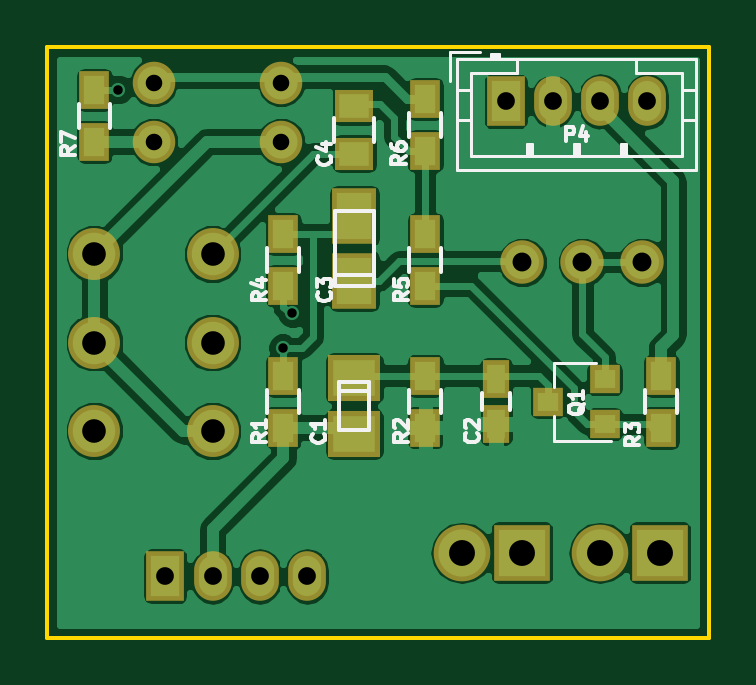
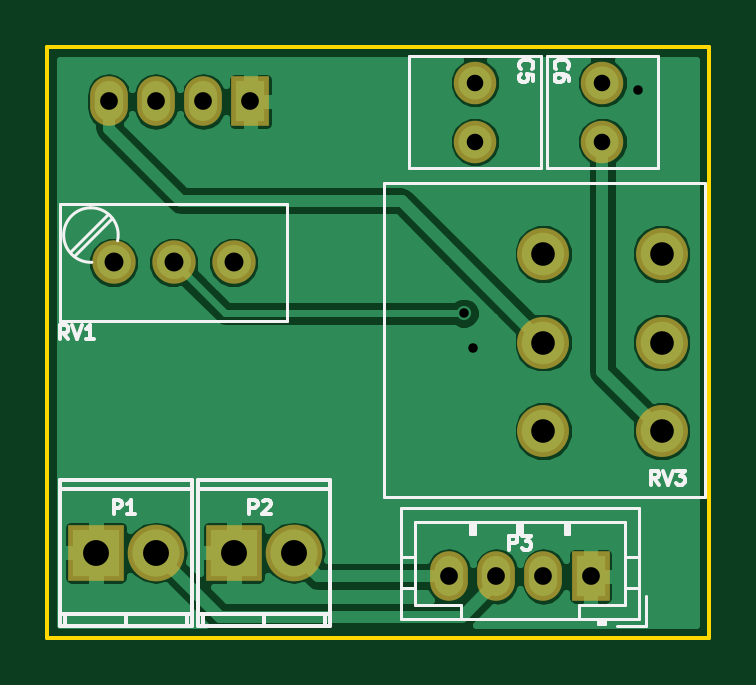
Circuit board: 10 layer files. Board 28.0 x 25.0 mm.
- bottom_copper: BT-B.Cu.gbl (29985 bytes)
- bottom_mask: BT-B.Mask.gbs (1150 bytes)
- paste: BT-B.Paste.gbp (286 bytes)
- bottom_silk: BT-B.SilkS.gbo (8852 bytes)
- outline: BT-Edge.Cuts.gko (515 bytes)
- top_copper: BT-F.Cu.gtl (54674 bytes)
- top_mask: BT-F.Mask.gts (1987 bytes)
- paste: BT-F.Paste.gtp (1118 bytes)
- top_silk: BT-F.SilkS.gto (11601 bytes)
- drill: BT.drl (619 bytes)

=== bottom_copper: BT-B.Cu.gbl (29985 bytes, source omitted) ===
=== bottom_mask: BT-B.Mask.gbs ===
G04 #@! TF.FileFunction,Soldermask,Bot*
%FSLAX46Y46*%
G04 Gerber Fmt 4.6, Leading zero omitted, Abs format (unit mm)*
G04 Created by KiCad (PCBNEW 4.0.4-1.fc24-product) date Mon Apr 30 14:12:17 2018*
%MOMM*%
%LPD*%
G01*
G04 APERTURE LIST*
%ADD10C,0.100000*%
%ADD11C,2.200000*%
%ADD12R,1.600000X2.100000*%
%ADD13O,1.600000X2.100000*%
%ADD14O,2.398980X2.398980*%
%ADD15R,2.398980X2.398980*%
%ADD16C,1.800000*%
%ADD17C,1.840000*%
G04 APERTURE END LIST*
D10*
D11*
X139000000Y-92750000D03*
X139000000Y-96500000D03*
X139000000Y-100250000D03*
X144000000Y-92750000D03*
X144000000Y-96500000D03*
X144000000Y-100250000D03*
D12*
X142000000Y-106400000D03*
D13*
X144000000Y-106400000D03*
X146000000Y-106400000D03*
X148000000Y-106400000D03*
D12*
X156404845Y-86295385D03*
D13*
X158404845Y-86295385D03*
X160404845Y-86295385D03*
X162404845Y-86295385D03*
D14*
X160400000Y-105400000D03*
D15*
X162940000Y-105400000D03*
D14*
X154560000Y-105400000D03*
D15*
X157100000Y-105400000D03*
D16*
X141500000Y-85500000D03*
X141500000Y-88000000D03*
X146900000Y-85500000D03*
X146900000Y-88000000D03*
D17*
X162200000Y-93100000D03*
X159660000Y-93100000D03*
X157120000Y-93100000D03*
M02*

=== paste: BT-B.Paste.gbp ===
G04 #@! TF.FileFunction,Paste,Bot*
%FSLAX46Y46*%
G04 Gerber Fmt 4.6, Leading zero omitted, Abs format (unit mm)*
G04 Created by KiCad (PCBNEW 4.0.4-1.fc24-product) date Mon Apr 30 14:12:17 2018*
%MOMM*%
%LPD*%
G01*
G04 APERTURE LIST*
%ADD10C,0.100000*%
G04 APERTURE END LIST*
D10*
M02*

=== bottom_silk: BT-B.SilkS.gbo (8852 bytes, source omitted) ===
=== outline: BT-Edge.Cuts.gko ===
G04 #@! TF.FileFunction,Profile,NP*
%FSLAX46Y46*%
G04 Gerber Fmt 4.6, Leading zero omitted, Abs format (unit mm)*
G04 Created by KiCad (PCBNEW 4.0.4-1.fc24-product) date Mon Apr 30 14:12:17 2018*
%MOMM*%
%LPD*%
G01*
G04 APERTURE LIST*
%ADD10C,0.100000*%
%ADD11C,0.150000*%
G04 APERTURE END LIST*
D10*
D11*
X165000000Y-109000000D02*
X165000000Y-84000000D01*
X137000000Y-109000000D02*
X165000000Y-109000000D01*
X137000000Y-84000000D02*
X137000000Y-109000000D01*
X165000000Y-84000000D02*
X137000000Y-84000000D01*
M02*

=== top_copper: BT-F.Cu.gtl (54674 bytes, source omitted) ===
=== top_mask: BT-F.Mask.gts ===
G04 #@! TF.FileFunction,Soldermask,Top*
%FSLAX46Y46*%
G04 Gerber Fmt 4.6, Leading zero omitted, Abs format (unit mm)*
G04 Created by KiCad (PCBNEW 4.0.4-1.fc24-product) date Mon Apr 30 14:12:17 2018*
%MOMM*%
%LPD*%
G01*
G04 APERTURE LIST*
%ADD10C,0.100000*%
%ADD11R,1.300000X1.600000*%
%ADD12C,2.200000*%
%ADD13R,1.600000X2.100000*%
%ADD14O,1.600000X2.100000*%
%ADD15O,2.398980X2.398980*%
%ADD16R,2.398980X2.398980*%
%ADD17C,1.800000*%
%ADD18C,1.840000*%
%ADD19R,1.150000X1.600000*%
%ADD20R,1.300000X1.200000*%
%ADD21R,1.650000X1.400000*%
%ADD22R,1.901140X2.350720*%
%ADD23R,2.200860X1.949400*%
G04 APERTURE END LIST*
D10*
D11*
X147000000Y-94100000D03*
X147000000Y-91900000D03*
D12*
X139000000Y-92750000D03*
X139000000Y-96500000D03*
X139000000Y-100250000D03*
X144000000Y-92750000D03*
X144000000Y-96500000D03*
X144000000Y-100250000D03*
D13*
X142000000Y-106400000D03*
D14*
X144000000Y-106400000D03*
X146000000Y-106400000D03*
X148000000Y-106400000D03*
D13*
X156404845Y-86295385D03*
D14*
X158404845Y-86295385D03*
X160404845Y-86295385D03*
X162404845Y-86295385D03*
D15*
X160400000Y-105400000D03*
D16*
X162940000Y-105400000D03*
D15*
X154560000Y-105400000D03*
D16*
X157100000Y-105400000D03*
D17*
X141500000Y-85500000D03*
X141500000Y-88000000D03*
X146900000Y-85500000D03*
X146900000Y-88000000D03*
D18*
X162200000Y-93100000D03*
X159660000Y-93100000D03*
X157120000Y-93100000D03*
D11*
X147000000Y-100100000D03*
X147000000Y-97900000D03*
D19*
X156000000Y-98050000D03*
X156000000Y-99950000D03*
D20*
X160600000Y-99950000D03*
X160600000Y-98050000D03*
X158200000Y-99000000D03*
D11*
X153000000Y-97900000D03*
X153000000Y-100100000D03*
X163000000Y-97900000D03*
X163000000Y-100100000D03*
X153000000Y-91900000D03*
X153000000Y-94100000D03*
X153000000Y-88400000D03*
X153000000Y-86200000D03*
X139000000Y-88000000D03*
X139000000Y-85800000D03*
D21*
X150000000Y-86500000D03*
X150000000Y-88500000D03*
D22*
X150003920Y-93893402D03*
X150003920Y-91145122D03*
D23*
X150003920Y-98019262D03*
X150003920Y-100371302D03*
M02*

=== paste: BT-F.Paste.gtp ===
G04 #@! TF.FileFunction,Paste,Top*
%FSLAX46Y46*%
G04 Gerber Fmt 4.6, Leading zero omitted, Abs format (unit mm)*
G04 Created by KiCad (PCBNEW 4.0.4-1.fc24-product) date Mon Apr 30 14:12:17 2018*
%MOMM*%
%LPD*%
G01*
G04 APERTURE LIST*
%ADD10C,0.100000*%
%ADD11R,0.900000X1.200000*%
%ADD12R,0.750000X1.200000*%
%ADD13R,0.900000X0.800000*%
%ADD14R,1.250000X1.000000*%
%ADD15R,1.501140X1.950720*%
%ADD16R,1.800860X1.549400*%
G04 APERTURE END LIST*
D10*
D11*
X147000000Y-94100000D03*
X147000000Y-91900000D03*
X147000000Y-100100000D03*
X147000000Y-97900000D03*
D12*
X156000000Y-98050000D03*
X156000000Y-99950000D03*
D13*
X160600000Y-99950000D03*
X160600000Y-98050000D03*
X158200000Y-99000000D03*
D11*
X153000000Y-97900000D03*
X153000000Y-100100000D03*
X163000000Y-97900000D03*
X163000000Y-100100000D03*
X153000000Y-91900000D03*
X153000000Y-94100000D03*
X153000000Y-88400000D03*
X153000000Y-86200000D03*
X139000000Y-88000000D03*
X139000000Y-85800000D03*
D14*
X150000000Y-86500000D03*
X150000000Y-88500000D03*
D15*
X150003920Y-93893402D03*
X150003920Y-91145122D03*
D16*
X150003920Y-98019262D03*
X150003920Y-100371302D03*
M02*

=== top_silk: BT-F.SilkS.gto (11601 bytes, source omitted) ===
=== drill: BT.drl ===
M48
;DRILL file {KiCad 4.0.4-1.fc24-product} date Mon Apr 30 14:12:15 2018
;FORMAT={-:-/ absolute / metric / decimal}
FMAT,2
METRIC,TZ
T1C0.400
T2C0.700
T3C0.750
T4C0.800
T5C1.000
T6C1.097
%
G90
G05
M71
T1
X140.Y-85.8
X146.964Y-96.736
X147.37Y-95.27
T2
X141.5Y-85.5
X141.5Y-88.
X146.9Y-85.5
X146.9Y-88.
T3
X142.Y-106.4
X144.Y-106.4
X146.Y-106.4
X148.Y-106.4
X156.405Y-86.295
X158.405Y-86.295
X160.405Y-86.295
X162.405Y-86.295
T4
X157.12Y-93.1
X159.66Y-93.1
X162.2Y-93.1
T5
X139.Y-92.75
X139.Y-96.5
X139.Y-100.25
X144.Y-92.75
X144.Y-96.5
X144.Y-100.25
T6
X154.56Y-105.4
X157.1Y-105.4
X160.4Y-105.4
X162.94Y-105.4
T0
M30
